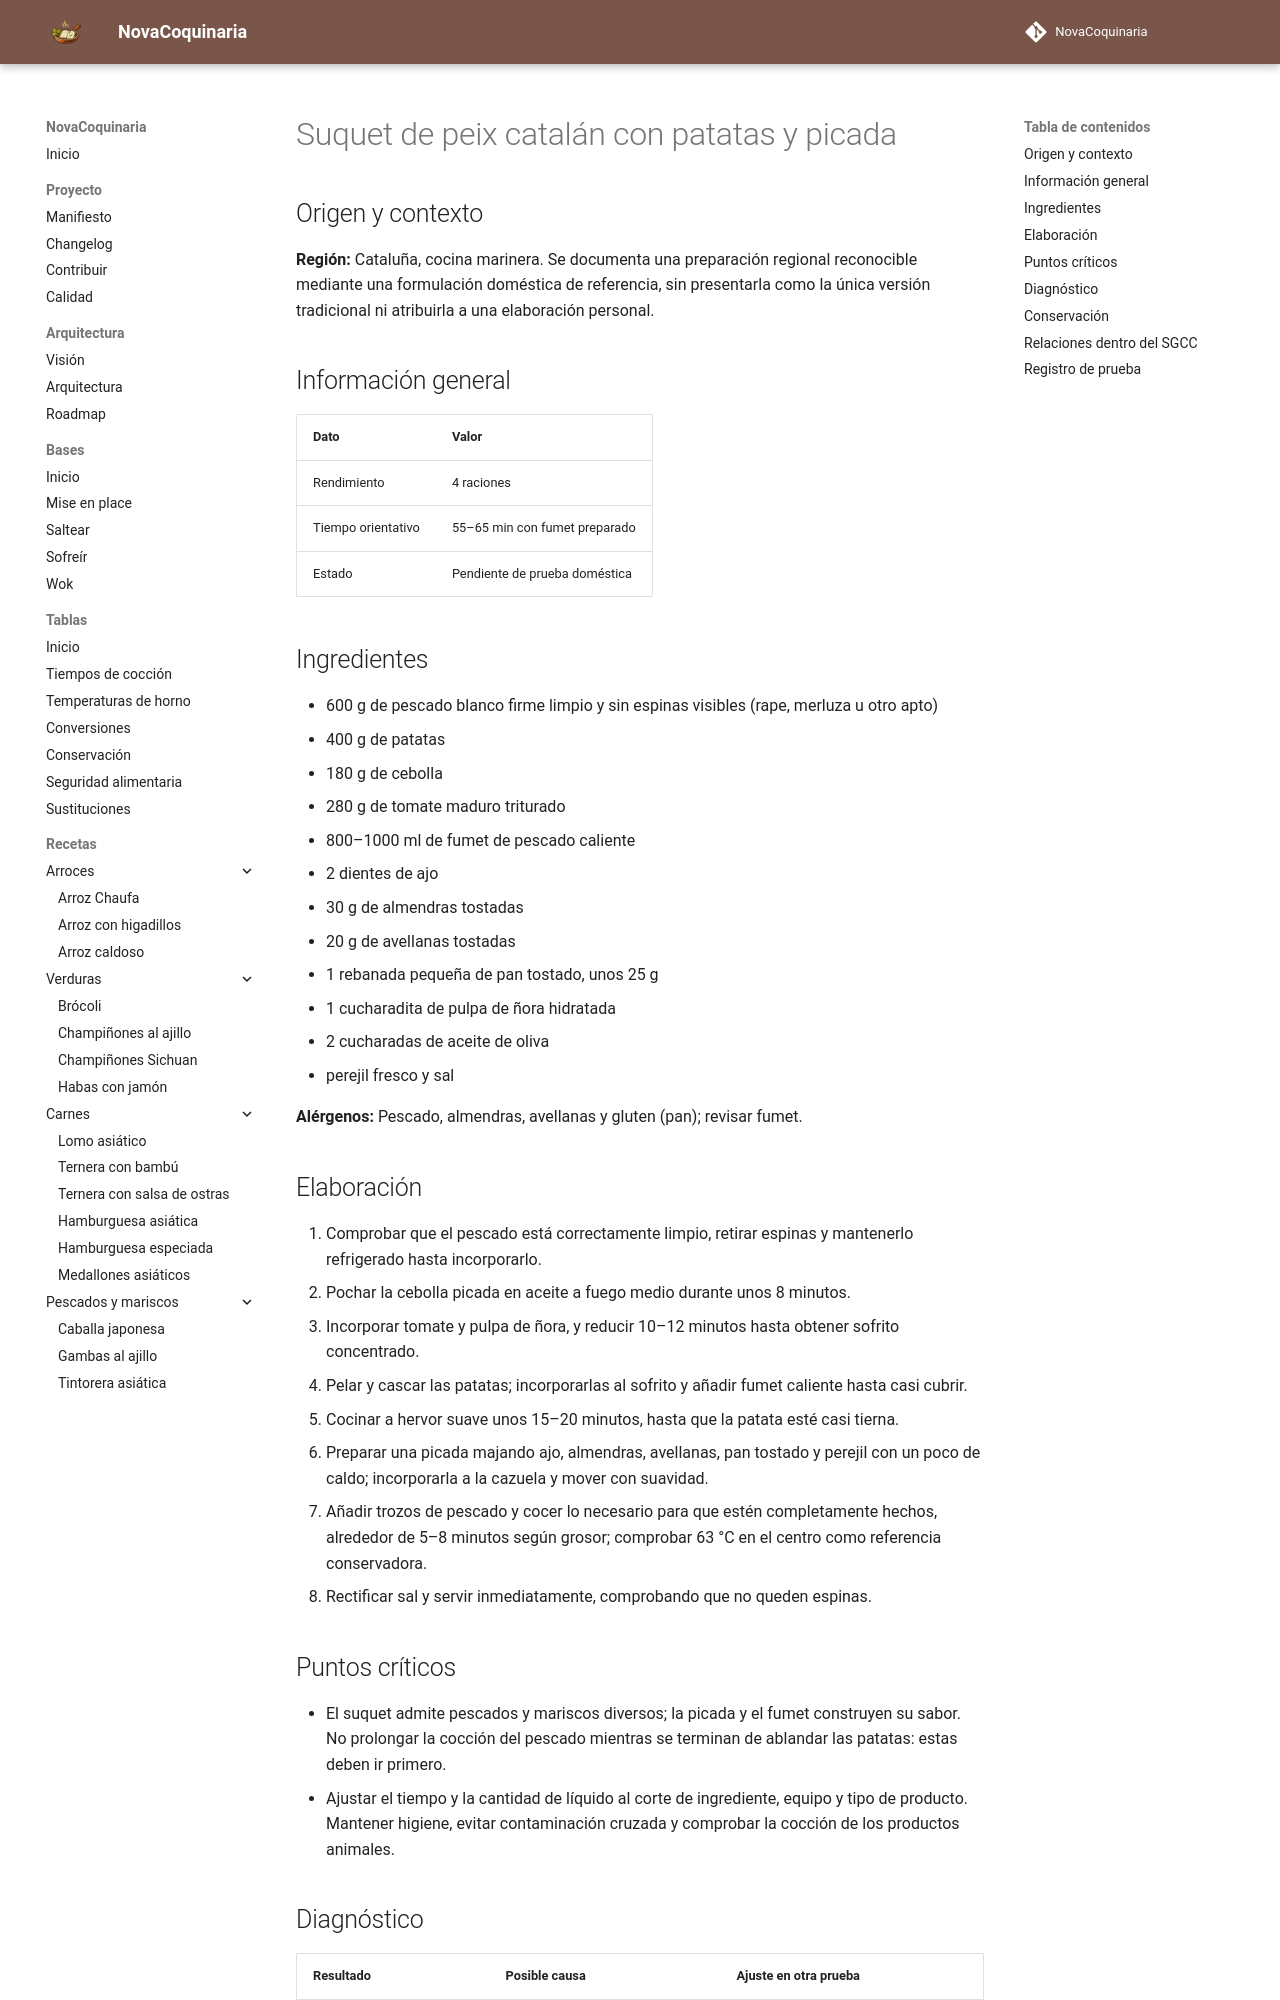

repository: fran-eliot/NovaCoquinaria · page: 06_Pescados_y_Mariscos/suquet_de_peix_catalan_con_patatas_y_picada.html · generator: mkdocs

---
id: REC-428
tipo: receta
titulo: Suquet de peix catalán con patatas y picada
categoria: Pescados y Mariscos
estado: borrador
version: 1.0.0
ultima_revision: 2026-11-15
etiquetas:
  - cocina-espanola
  - tradicional
  - receta-propuesta
  - pendiente-de-prueba
---

# Suquet de peix catalán con patatas y picada

## Origen y contexto

**Región:** Cataluña, cocina marinera. Se documenta una preparación regional reconocible mediante una formulación doméstica de referencia, sin presentarla como la única versión tradicional ni atribuirla a una elaboración personal.

## Información general

| Dato | Valor |
|---|---|
| Rendimiento | 4 raciones |
| Tiempo orientativo | 55–65 min con fumet preparado |
| Estado | Pendiente de prueba doméstica |

## Ingredientes

- 600 g de pescado blanco firme limpio y sin espinas visibles (rape, merluza u otro apto)
- 400 g de patatas
- 180 g de cebolla
- 280 g de tomate maduro triturado
- 800–1000 ml de fumet de pescado caliente
- 2 dientes de ajo
- 30 g de almendras tostadas
- 20 g de avellanas tostadas
- 1 rebanada pequeña de pan tostado, unos 25 g
- 1 cucharadita de pulpa de ñora hidratada
- 2 cucharadas de aceite de oliva
- perejil fresco y sal

**Alérgenos:** Pescado, almendras, avellanas y gluten (pan); revisar fumet.

## Elaboración

1. Comprobar que el pescado está correctamente limpio, retirar espinas y mantenerlo refrigerado hasta incorporarlo.
2. Pochar la cebolla picada en aceite a fuego medio durante unos 8 minutos.
3. Incorporar tomate y pulpa de ñora, y reducir 10–12 minutos hasta obtener sofrito concentrado.
4. Pelar y cascar las patatas; incorporarlas al sofrito y añadir fumet caliente hasta casi cubrir.
5. Cocinar a hervor suave unos 15–20 minutos, hasta que la patata esté casi tierna.
6. Preparar una picada majando ajo, almendras, avellanas, pan tostado y perejil con un poco de caldo; incorporarla a la cazuela y mover con suavidad.
7. Añadir trozos de pescado y cocer lo necesario para que estén completamente hechos, alrededor de 5–8 minutos según grosor; comprobar 63 °C en el centro como referencia conservadora.
8. Rectificar sal y servir inmediatamente, comprobando que no queden espinas.

## Puntos críticos

- El suquet admite pescados y mariscos diversos; la picada y el fumet construyen su sabor. No prolongar la cocción del pescado mientras se terminan de ablandar las patatas: estas deben ir primero.
- Ajustar el tiempo y la cantidad de líquido al corte de ingrediente, equipo y tipo de producto. Mantener higiene, evitar contaminación cruzada y comprobar la cocción de los productos animales.
